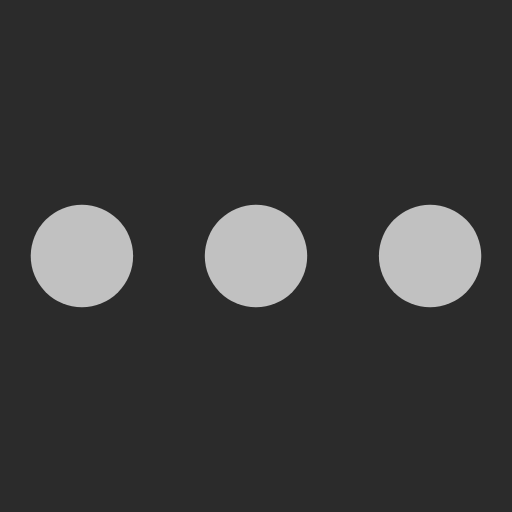
t = 0.00 s
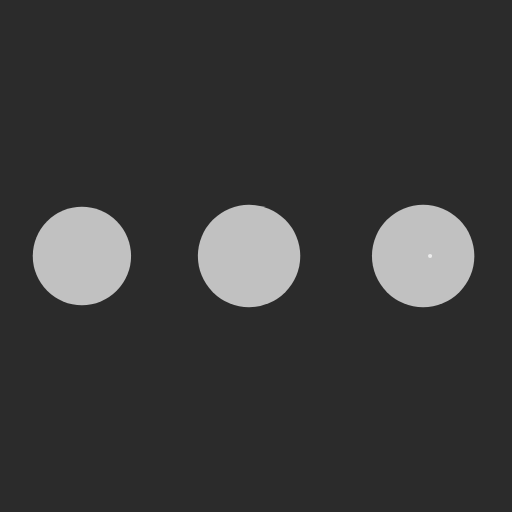
t = 0.24 s
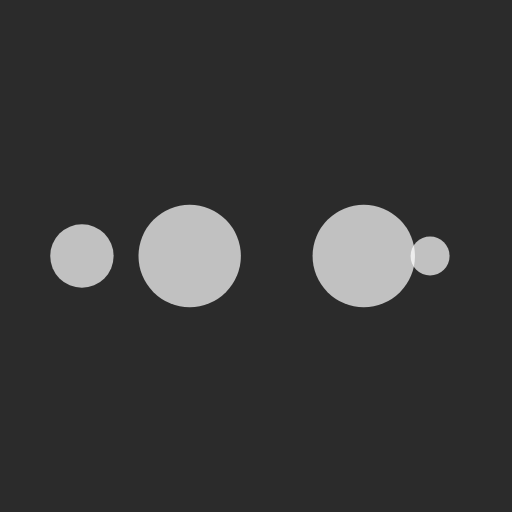
t = 0.41 s
t = 0.65 s: frame unchanged from t = 0.00 s, image omitted
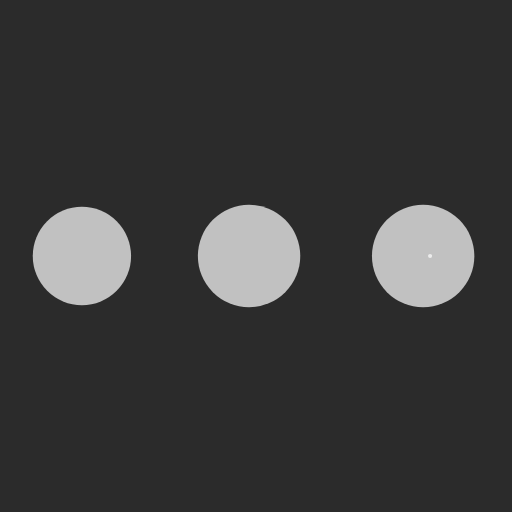
t = 0.89 s
t = 1.06 s: frame unchanged from t = 0.41 s, image omitted

The animated SVG that drew these frames (rendered in a browser with its animation timeline set to each time). Animation: 10 SMIL elements (animate=10); one cycle of 1.30 s, repeats indefinitely.

<svg width="200px"  height="200px"  xmlns="http://www.w3.org/2000/svg" viewBox="0 0 100 100" preserveAspectRatio="xMidYMid" class="lds-ellipsis" style="background: rgb(43, 43, 43);"><!--circle(cx="16",cy="50",r="10")--><circle cx="84" cy="50" r="0.173625" fill="rgba(100%,100%,100%,0.705)"><animate attributeName="r" values="10;0;0;0;0" keyTimes="0;0.25;0.5;0.75;1" keySplines="0 0.5 0.5 1;0 0.5 0.5 1;0 0.5 0.5 1;0 0.5 0.5 1" calcMode="spline" dur="1.3s" repeatCount="indefinite" begin="0s"></animate><animate attributeName="cx" values="84;84;84;84;84" keyTimes="0;0.25;0.5;0.75;1" keySplines="0 0.5 0.5 1;0 0.5 0.5 1;0 0.5 0.5 1;0 0.5 0.5 1" calcMode="spline" dur="1.3s" repeatCount="indefinite" begin="0s"></animate></circle><circle cx="83.4097" cy="50" r="10" fill="rgba(100%,100%,100%,0.705)"><animate attributeName="r" values="0;10;10;10;0" keyTimes="0;0.25;0.5;0.75;1" keySplines="0 0.5 0.5 1;0 0.5 0.5 1;0 0.5 0.5 1;0 0.5 0.5 1" calcMode="spline" dur="1.3s" repeatCount="indefinite" begin="-0.65s"></animate><animate attributeName="cx" values="16;16;50;84;84" keyTimes="0;0.25;0.5;0.75;1" keySplines="0 0.5 0.5 1;0 0.5 0.5 1;0 0.5 0.5 1;0 0.5 0.5 1" calcMode="spline" dur="1.3s" repeatCount="indefinite" begin="-0.65s"></animate></circle><circle cx="49.4097" cy="50" r="10" fill="rgba(100%,100%,100%,0.705)"><animate attributeName="r" values="0;10;10;10;0" keyTimes="0;0.25;0.5;0.75;1" keySplines="0 0.5 0.5 1;0 0.5 0.5 1;0 0.5 0.5 1;0 0.5 0.5 1" calcMode="spline" dur="1.3s" repeatCount="indefinite" begin="-0.325s"></animate><animate attributeName="cx" values="16;16;50;84;84" keyTimes="0;0.25;0.5;0.75;1" keySplines="0 0.5 0.5 1;0 0.5 0.5 1;0 0.5 0.5 1;0 0.5 0.5 1" calcMode="spline" dur="1.3s" repeatCount="indefinite" begin="-0.325s"></animate></circle><circle cx="16" cy="50" r="9.82638" fill="rgba(100%,100%,100%,0.705)"><animate attributeName="r" values="0;10;10;10;0" keyTimes="0;0.25;0.5;0.75;1" keySplines="0 0.5 0.5 1;0 0.5 0.5 1;0 0.5 0.5 1;0 0.5 0.5 1" calcMode="spline" dur="1.3s" repeatCount="indefinite" begin="0s"></animate><animate attributeName="cx" values="16;16;50;84;84" keyTimes="0;0.25;0.5;0.75;1" keySplines="0 0.5 0.5 1;0 0.5 0.5 1;0 0.5 0.5 1;0 0.5 0.5 1" calcMode="spline" dur="1.3s" repeatCount="indefinite" begin="0s"></animate></circle><circle cx="16" cy="50" r="0" fill="rgba(100%,100%,100%,0.705)"><animate attributeName="r" values="0;0;10;10;10" keyTimes="0;0.25;0.5;0.75;1" keySplines="0 0.5 0.5 1;0 0.5 0.5 1;0 0.5 0.5 1;0 0.5 0.5 1" calcMode="spline" dur="1.3s" repeatCount="indefinite" begin="0s"></animate><animate attributeName="cx" values="16;16;16;50;84" keyTimes="0;0.25;0.5;0.75;1" keySplines="0 0.5 0.5 1;0 0.5 0.5 1;0 0.5 0.5 1;0 0.5 0.5 1" calcMode="spline" dur="1.3s" repeatCount="indefinite" begin="0s"></animate></circle></svg>
